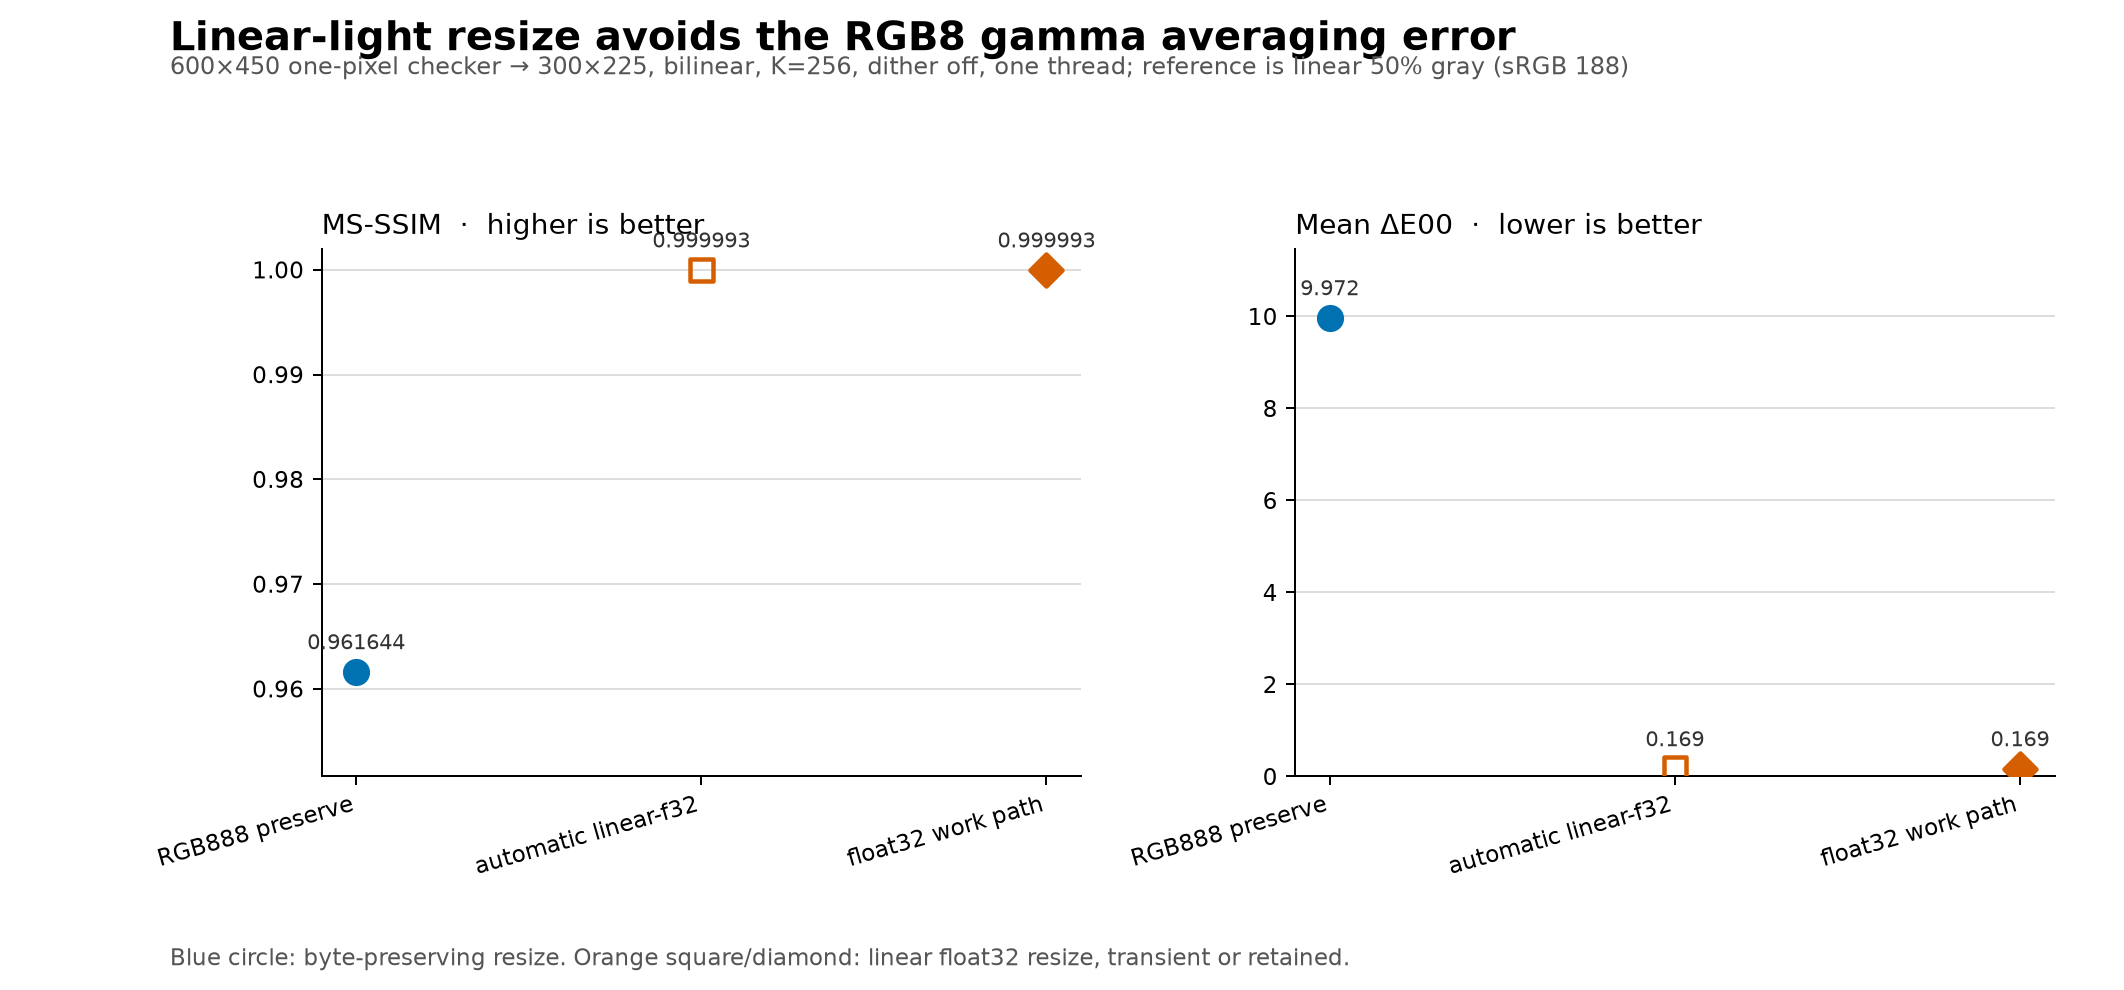

Data behind this chart, as committed beside it:
mode, label, source_format, work_format, scale_output_format, resize_mode, resize_input_format, loader_cms_target, loader_prefer_8bit, loader_pixelformat, ms_ssim, delta_e00_mean, delta_chroma_mean, gmsd, psnr_y, output_sha256, sixel_bytes, command, assessment_command
preserve, RGB888 preserve, rgb888, rgb888, rgb888, 1, rgb888, , , , 0.9616, 9.972, 17.06, 0.000003, 27.63, 10233e3eb980af089696aae5d59ec627748aff5b…, 289, '{img2sixel}' --threads=1 --precision=8b…, {lsqa} -Woklab -Pfloat32 {reference} {ou…
auto, automatic linear-f32, rgb888, rgb888, linear-f32, 2, linear-f32, , , , 1, 0.1685, 0.2652, 0.000009, 63.33, 919c394c0a755e63e27eeabd669df7076c24f302…, 289, '{img2sixel}' --threads=1 --precision=8b…, {lsqa} -Woklab -Pfloat32 {reference} {ou…
float, float32 work path, rgb888, rgb-f32, linear-f32, 3, linear-f32, , , , 1, 0.1685, 0.2652, 0.000009, 63.33, 919c394c0a755e63e27eeabd669df7076c24f302…, 289, '{img2sixel}' --threads=1 --precision=8b…, {lsqa} -Woklab -Pfloat32 {reference} {ou…
